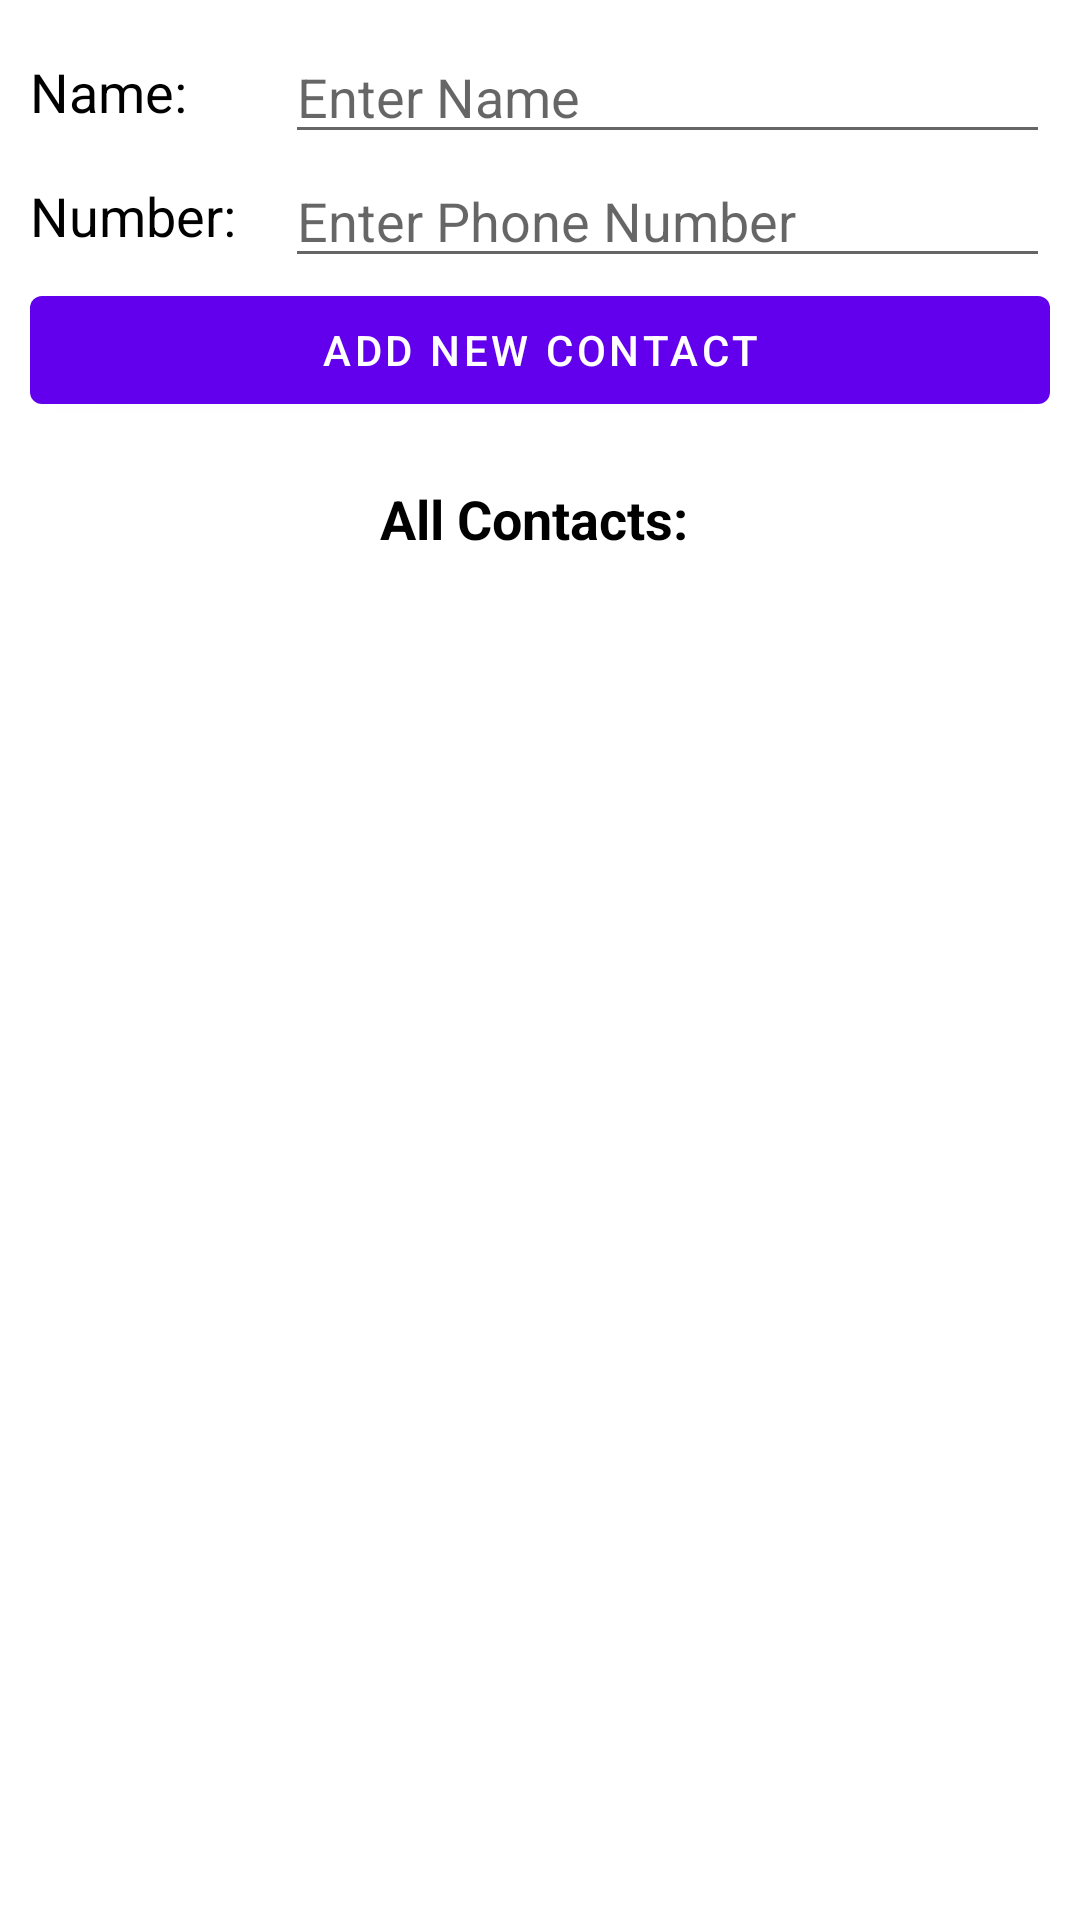

Write the Android layout XML for this screen, with the resource values it uses.
<!-- AndroidManifest.xml: application theme Theme.SQLiteDemoListApp -->
<!-- res/layout/content_main.xml -->
<?xml version="1.0" encoding="utf-8"?>
<LinearLayout xmlns:android="http://schemas.android.com/apk/res/android"
    xmlns:app="http://schemas.android.com/apk/res-auto"
    xmlns:tools="http://schemas.android.com/tools"
    android:layout_width="match_parent"
    android:layout_height="match_parent"
    android:orientation="vertical"
    android:padding="10dp"
    app:layout_behavior="@string/appbar_scrolling_view_behavior"
    tools:context=".MainActivity"
    tools:showIn="@layout/activity_main">

    <LinearLayout
        android:layout_width="match_parent"
        android:layout_height="wrap_content"
        android:gravity="center"
        android:orientation="horizontal">

        <TextView
            android:layout_width="0dp"
            android:layout_height="wrap_content"
            android:layout_weight="0.25"
            android:text="Name:"
            android:textColor="@color/black"
            android:textSize="18sp" />

        <EditText
            android:id="@+id/EtName"
            android:layout_width="0dp"
            android:layout_height="wrap_content"
            android:layout_weight="0.75"
            android:hint="Enter Name"/>
    </LinearLayout>

    <LinearLayout
        android:layout_width="match_parent"
        android:layout_height="wrap_content"
        android:gravity="center"
        android:orientation="horizontal">

        <TextView
            android:layout_width="0dp"
            android:layout_height="wrap_content"
            android:layout_weight="0.25"
            android:text="Number:"
            android:textColor="@color/black"
            android:textSize="18sp"/>

        <EditText
            android:id="@+id/EtNumber"
            android:layout_width="0dp"
            android:layout_height="wrap_content"
            android:layout_weight="0.75"
            android:hint="Enter Phone Number"
            android:inputType="phone"/>
    </LinearLayout>

    <Button
        android:id="@+id/BtnAdd"
        android:layout_width="match_parent"
        android:layout_height="wrap_content"
        android:text="Add new contact"/>

    <LinearLayout
        android:layout_width="match_parent"
        android:layout_height="wrap_content"
        android:layout_marginTop="10dp"
        android:gravity="center_vertical"
        android:orientation="horizontal"
        android:padding="10dp">

        <TextView
            android:id="@+id/tvName"
            android:layout_width="match_parent"
            android:layout_height="wrap_content"
            android:gravity="center"
            android:text="All Contacts: "
            android:textColor="@android:color/black"
            android:textSize="18sp"
            android:textStyle="bold" />
    </LinearLayout>

    <androidx.recyclerview.widget.RecyclerView
        android:id="@+id/rvItemList"
        android:layout_width="match_parent"
        android:layout_height="match_parent"
        android:visibility="visible"
        tools:visibility="gone"/>

    <TextView
        android:id="@+id/tvEmpty"
        android:layout_width="match_parent"
        android:layout_height="match_parent"
        android:gravity="center"
        android:text="Empty"
        android:textSize="18sp"
        android:visibility="gone"
        tools:visibility="visible" />


</LinearLayout>
<!-- res/layout/activity_main.xml (included above) -->
<?xml version="1.0" encoding="utf-8"?>
<androidx.coordinatorlayout.widget.CoordinatorLayout xmlns:android="http://schemas.android.com/apk/res/android"
    xmlns:app="http://schemas.android.com/apk/res-auto"
    xmlns:tools="http://schemas.android.com/tools"
    android:layout_width="match_parent"
    android:layout_height="match_parent"
    tools:context=".MainActivity">

    <com.google.android.material.appbar.AppBarLayout
        android:layout_width="match_parent"
        android:layout_height="wrap_content"
        android:theme="@style/Theme.SQLiteDemoListApp.AppBarOverlay">

        <androidx.appcompat.widget.Toolbar
            android:id="@+id/toolbar"
            android:layout_width="match_parent"
            android:layout_height="?attr/actionBarSize"
            android:background="?attr/colorPrimary"
            app:popupTheme="@style/Theme.SQLiteDemoListApp.PopupOverlay" />

    </com.google.android.material.appbar.AppBarLayout>

    <include layout="@layout/content_main" />



</androidx.coordinatorlayout.widget.CoordinatorLayout>
<!-- resources referenced by this layout -->
<resources>
  <color name="black">#FF000000</color>
  <style name="Theme.SQLiteDemoListApp.AppBarOverlay" parent="ThemeOverlay.AppCompat.Dark.ActionBar" />
  <style name="Theme.SQLiteDemoListApp.PopupOverlay" parent="ThemeOverlay.AppCompat.Light" />
  <style name="Theme.SQLiteDemoListApp" parent="Theme.MaterialComponents.DayNight.DarkActionBar">
          
          <item name="colorPrimary">@color/purple_500</item>
          <item name="colorPrimaryVariant">@color/purple_700</item>
          <item name="colorOnPrimary">@color/white</item>
          
          <item name="colorSecondary">@color/teal_200</item>
          <item name="colorSecondaryVariant">@color/teal_700</item>
          <item name="colorOnSecondary">@color/black</item>
          
          <item name="android:statusBarColor" tools:targetApi="l">?attr/colorPrimaryVariant</item>
          
      </style>
  <color name="purple_500">#FF6200EE</color>
  <color name="purple_700">#FF3700B3</color>
  <color name="white">#FFFFFFFF</color>
  <color name="teal_200">#FF03DAC5</color>
  <color name="teal_700">#FF018786</color>
</resources>
